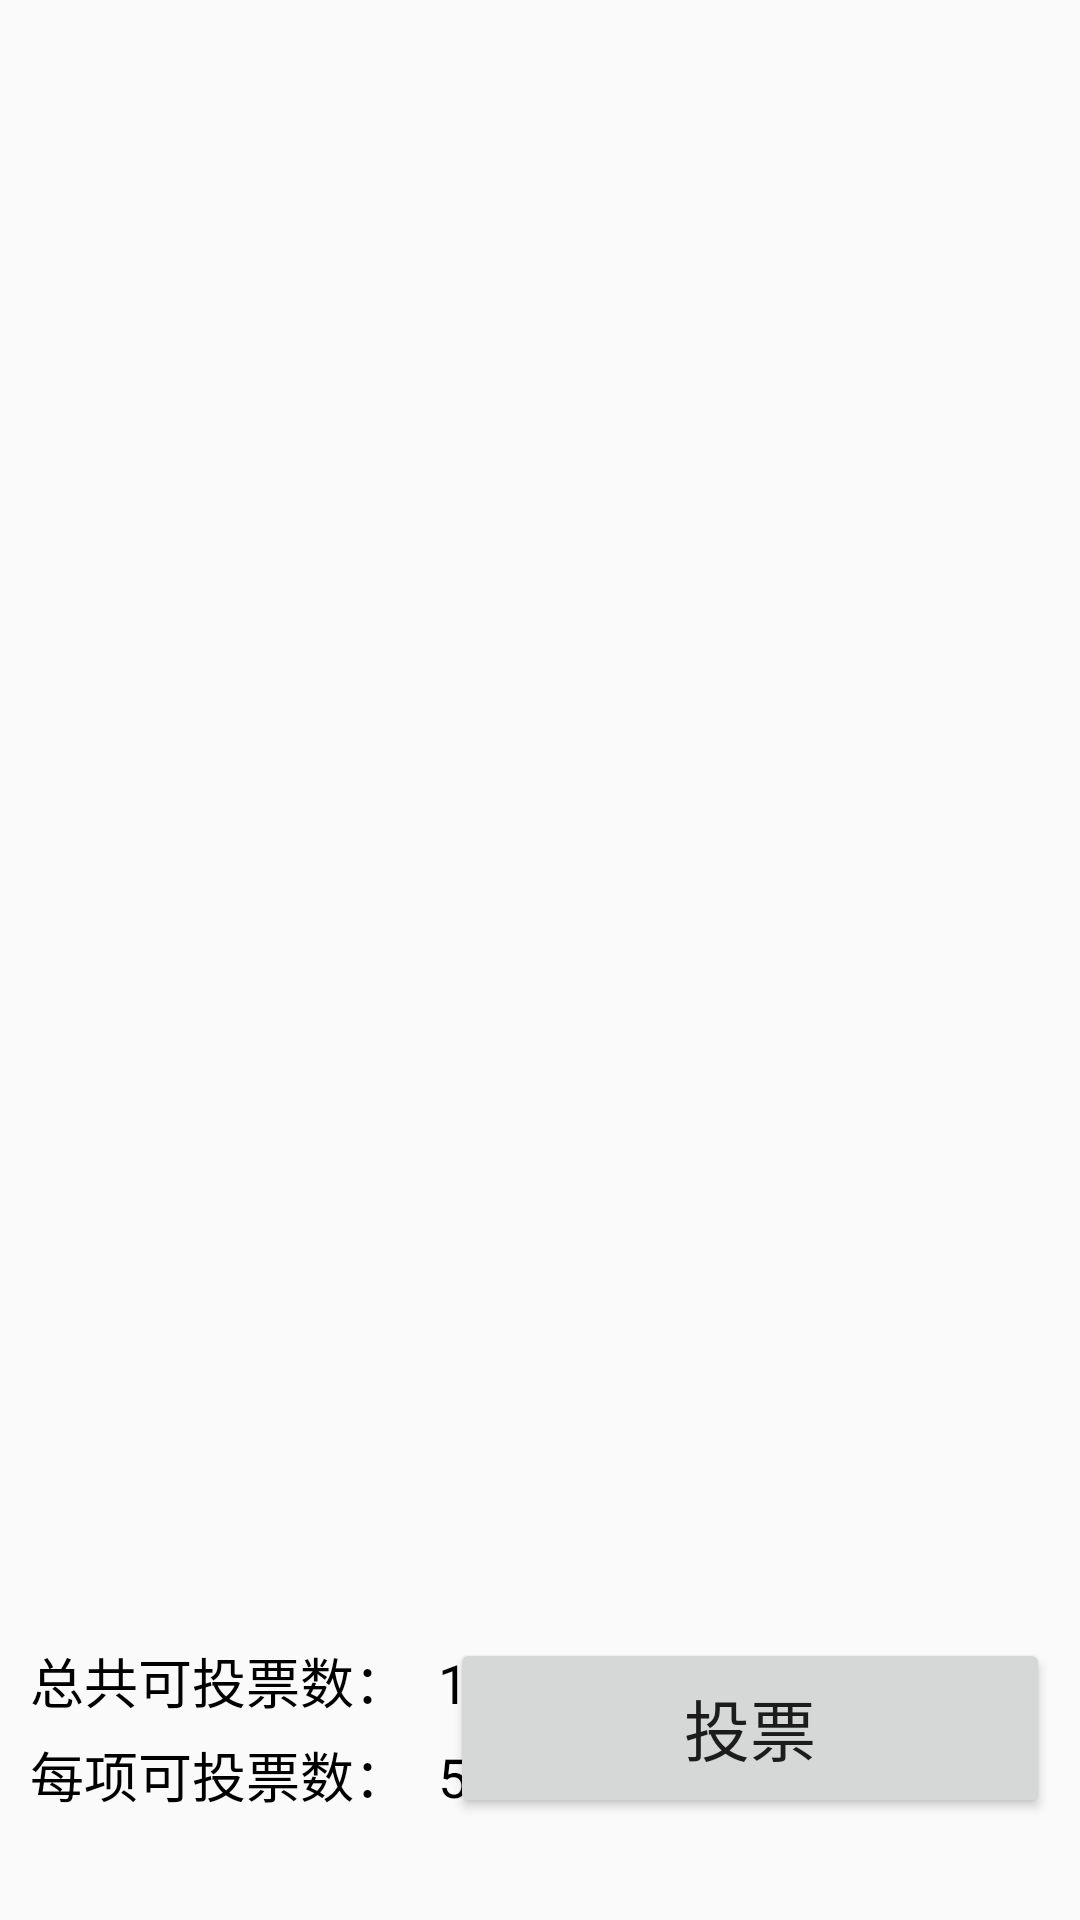

Here is an Android app screen rendered from its layout file. Give the layout XML and the strings, colors and styles it references.
<!-- AndroidManifest.xml: application theme AppTheme -->
<!-- res/layout/vote_activity_layout.xml -->
<?xml version="1.0" encoding="utf-8"?>
<LinearLayout xmlns:android="http://schemas.android.com/apk/res/android"
    android:layout_width="match_parent"
    android:layout_height="match_parent"
    android:orientation="vertical">


    <android.support.v7.widget.RecyclerView
        android:id="@+id/rv_user_info"
        android:layout_width="match_parent"
        android:layout_height="0dp"
        android:layout_gravity="center"
        android:layout_weight="8">

    </android.support.v7.widget.RecyclerView>

    <RelativeLayout
        android:layout_width="match_parent"
        android:layout_height="0dp"
        android:layout_weight="2"
        android:gravity="center_vertical">

        <LinearLayout
            android:layout_width="wrap_content"
            android:layout_height="wrap_content"
            android:layout_centerVertical="true"
            android:layout_marginLeft="10dp"
            android:orientation="vertical">

            <LinearLayout
                android:layout_width="wrap_content"
                android:layout_height="wrap_content"
                android:layout_marginBottom="5dp">

                <TextView
                    android:layout_width="wrap_content"
                    android:layout_height="wrap_content"
                    android:text="总共可投票数："
                    android:textColor="@android:color/black"
                    android:textSize="18dp" />

                <TextView
                    android:id="@+id/tv_total_vote_num"
                    android:layout_width="wrap_content"
                    android:layout_height="wrap_content"
                    android:layout_marginLeft="10dp"
                    android:text="10"
                    android:textColor="@android:color/black"
                    android:textSize="18dp" />
            </LinearLayout>

            <LinearLayout
                android:layout_width="wrap_content"
                android:layout_height="wrap_content">

                <TextView
                    android:layout_width="wrap_content"
                    android:layout_height="wrap_content"
                    android:text="每项可投票数："
                    android:textColor="@android:color/black"
                    android:textSize="18dp" />

                <TextView
                    android:id="@+id/tv_each_vote_num"
                    android:layout_width="wrap_content"
                    android:layout_height="wrap_content"
                    android:layout_marginLeft="10dp"
                    android:text="5"
                    android:textColor="@android:color/black"
                    android:textSize="18dp" />
            </LinearLayout>
        </LinearLayout>

        <Button
            android:id="@+id/btn_vote"
            android:layout_width="200dp"
            android:layout_height="60dp"
            android:layout_alignParentRight="true"
            android:layout_centerVertical="true"
            android:layout_margin="10dp"
            android:layout_marginRight="30dp"
            android:gravity="center"
            android:text="投票"
            android:textSize="22dp" />
    </RelativeLayout>
</LinearLayout>
<!-- resources referenced by this layout -->
<resources>
  <style name="AppTheme" parent="Theme.AppCompat.Light.NoActionBar">
          
          <item name="colorPrimary">@color/colorPrimary</item>
          <item name="colorPrimaryDark">@color/colorPrimaryDark</item>
          <item name="android:windowFullscreen">true</item>
          <item name="colorAccent">@color/colorAccent</item>
      </style>
  <color name="colorPrimary">#3F51B5</color>
  <color name="colorPrimaryDark">#303F9F</color>
  <color name="colorAccent">#FF4081</color>
</resources>
